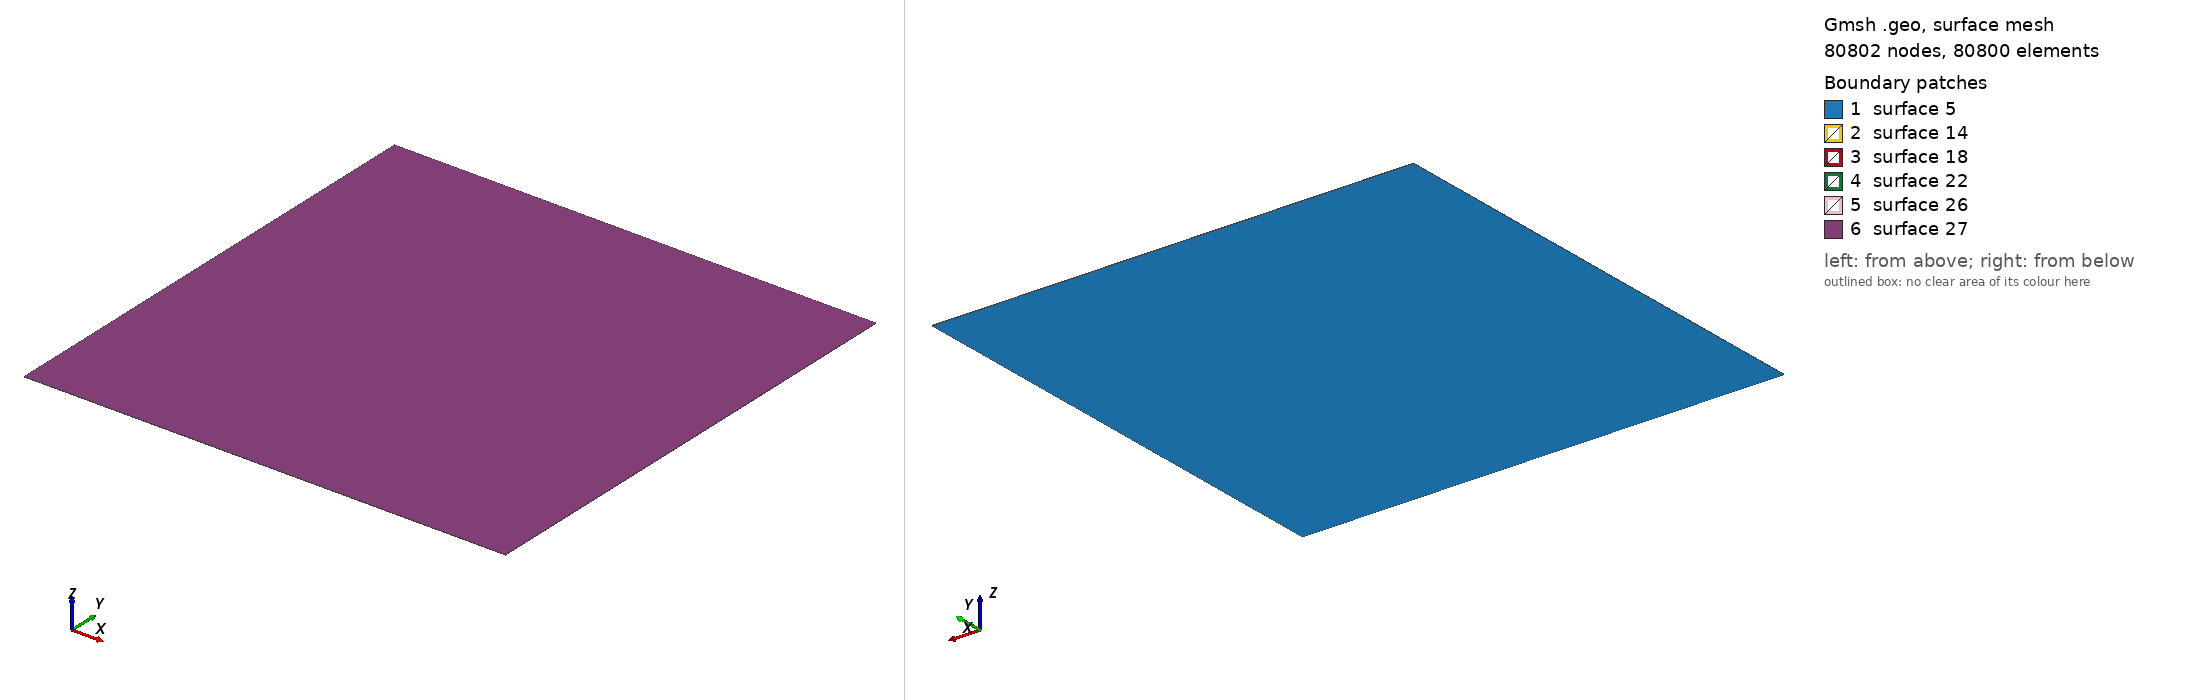

Gmsh geometry script, surface-meshed: 80802 nodes, 80800 surface elements. Boundary patches (legend numbers): 1 surface 5, 2 surface 14, 3 surface 18, 4 surface 22, 5 surface 26, 6 surface 27. Left view from above one corner, right view from below the opposite corner. The script declares no physical surfaces, so the legend lists its geometric surfaces. The drawing asked Gmsh for element sizes between 1% and 20% of the model's largest extent; the script's own settings can give other sizes.

=== mesh_shear_1.geo (drawn) ===
n = 1;
Point(1) = {-1, -1, 0, 1.0};
Extrude {2, 0, 0} { Point{1}; Layers {n*200}; Recombine; }
Extrude {0, 2, 0} { Curve{1}; Layers {200}; Recombine; }
Extrude {0, 0, 1e-3} { Surface{5}; Layers {1}; Recombine; }
Physical Volume("fluid", 28) = {1};
